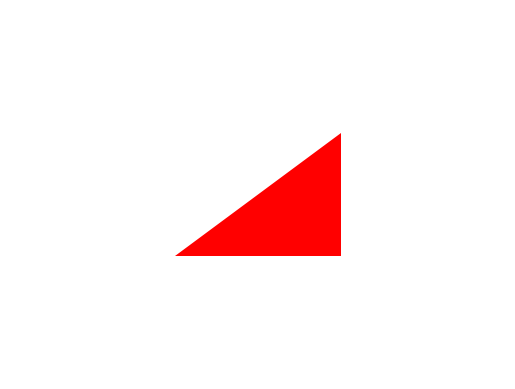

This figure's Python source:
# -*- coding: utf-8 -*-
import io
import re
import matplotlib
matplotlib.use("Agg")
import matplotlib.pyplot as plt
from matplotlib.patches import Polygon

fig, ax = plt.subplots()
p = Polygon([(0, 0), (1, 0), (1, 1)], closed=True, facecolor="red")
p.set_gid("STATE_TEST")
ax.add_patch(p)
ax.set_xlim(-1, 2)
ax.set_ylim(-1, 2)
ax.axis("off")
buf = io.StringIO()
fig.savefig(buf, format="svg")
svg = buf.getvalue()
# search for STATE_TEST anywhere
i = svg.find("STATE_TEST")
print("idx:", i)
if i >= 0:
    print(repr(svg[max(0, i - 200):i + 100]))
